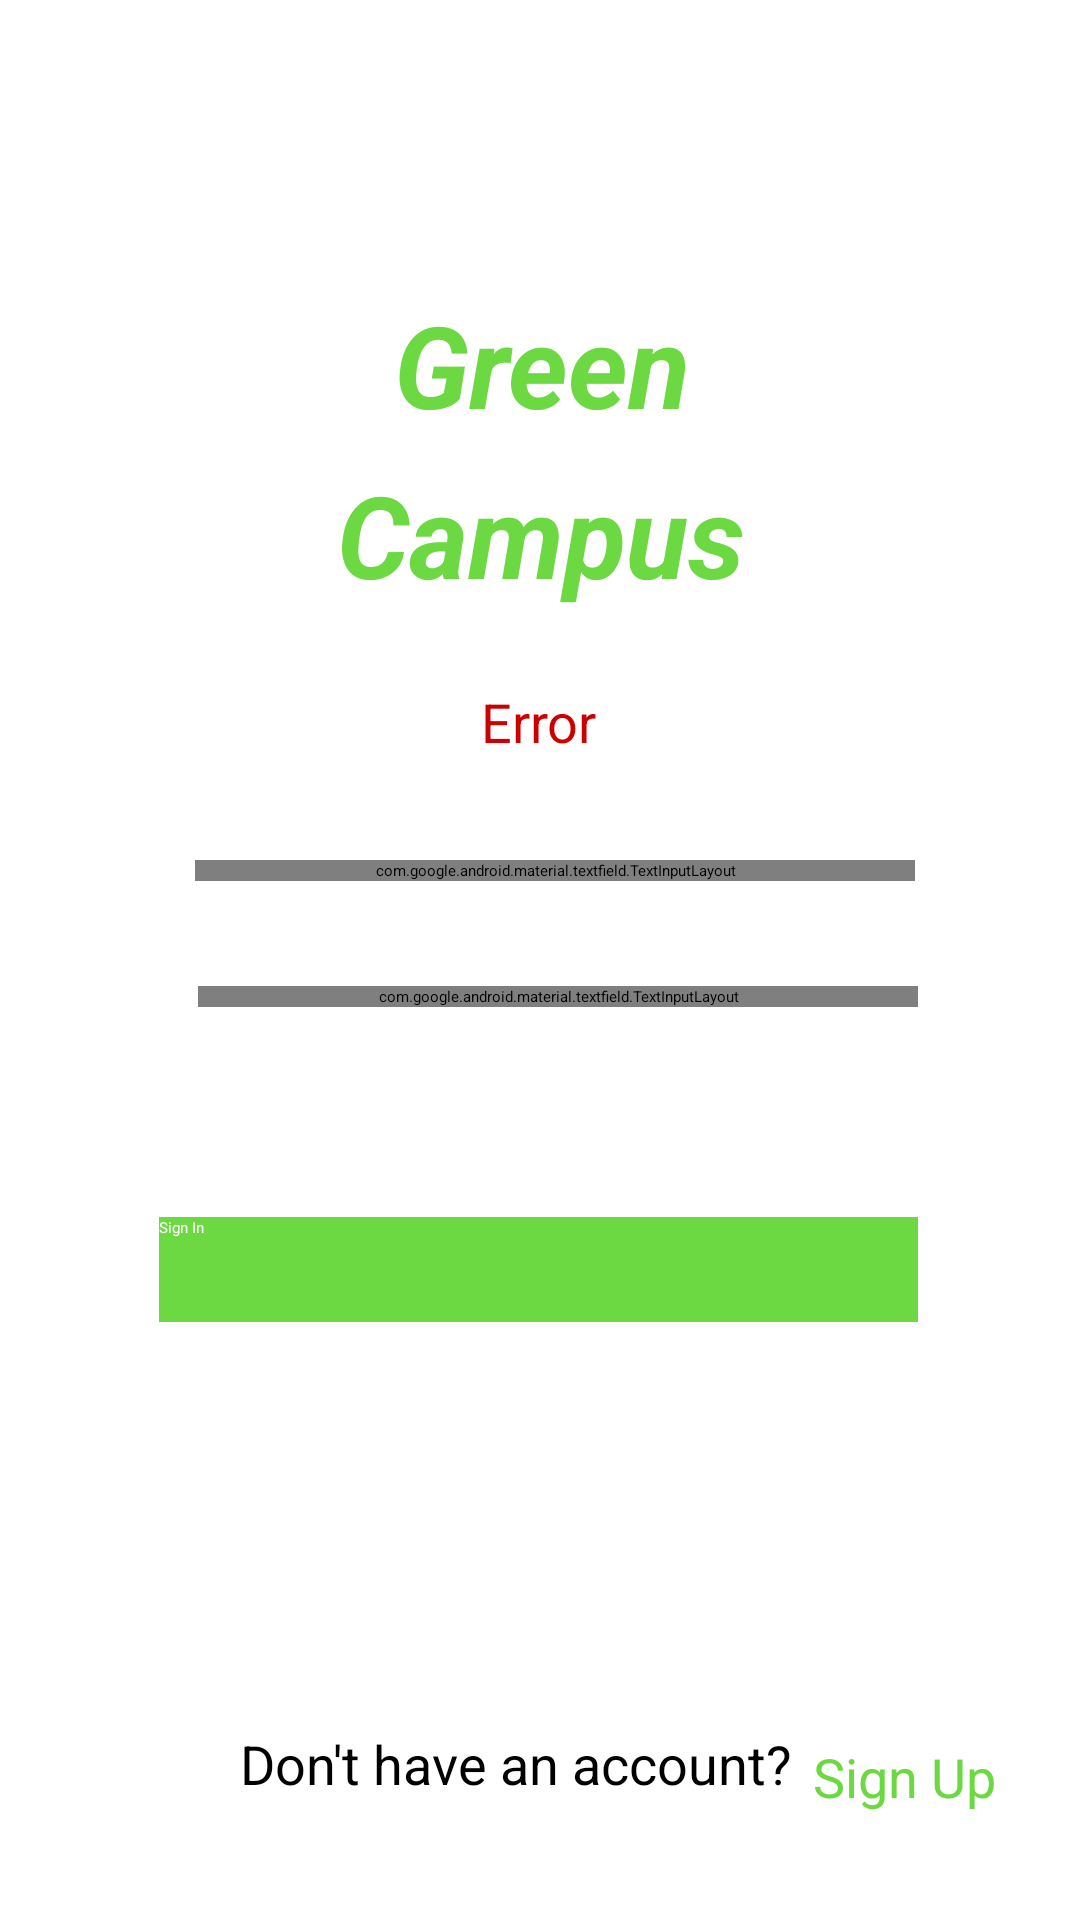

Produce the Android XML layout that renders to this screen, including the resource entries it uses.
<!-- AndroidManifest.xml: activity theme AppTheme.NoActionBar -->
<!-- res/layout/activity_sign_in.xml -->
<?xml version="1.0" encoding="utf-8"?>
<RelativeLayout xmlns:android="http://schemas.android.com/apk/res/android"
    xmlns:app="http://schemas.android.com/apk/res-auto"
    xmlns:tools="http://schemas.android.com/tools"
    android:layout_width="match_parent"
    android:layout_height="match_parent"
    tools:context=".SignInActivity">

    <TextView
        android:id="@+id/tvGreenCampus"
        android:layout_width="wrap_content"
        android:layout_height="wrap_content"
        android:layout_alignParentStart="true"
        android:layout_alignParentLeft="true"
        android:layout_alignParentTop="true"
        android:layout_alignParentEnd="true"
        android:layout_alignParentRight="true"
        android:layout_marginStart="79dp"
        android:layout_marginLeft="79dp"
        android:layout_marginTop="96dp"
        android:layout_marginEnd="78dp"
        android:layout_marginRight="78dp"
        android:gravity="center"
        android:lineSpacingExtra="12sp"
        android:text="Green Campus"
        android:textColor="#6CD942"
        android:textSize="38sp"
        android:textStyle="bold|italic"
        app:layout_constraintBottom_toBottomOf="parent"
        app:layout_constraintHorizontal_bias="0.497"
        app:layout_constraintLeft_toLeftOf="parent"
        app:layout_constraintRight_toRightOf="parent"
        app:layout_constraintTop_toTopOf="parent"
        app:layout_constraintVertical_bias="0.156" />

    <ImageView
        android:id="@+id/imageEmail"
        android:layout_width="19dp"
        android:layout_height="wrap_content"
        android:layout_below="@+id/tvError"
        android:layout_alignParentStart="true"
        android:layout_alignParentLeft="true"
        android:layout_marginStart="67dp"
        android:layout_marginLeft="67dp"
        android:layout_marginTop="42dp"
        android:layout_marginEnd="23dp"
        android:layout_marginRight="23dp"
        android:layout_marginBottom="8dp"
        android:layout_toStartOf="@+id/tilNewEmail"
        android:layout_toLeftOf="@+id/tilNewEmail"
        app:layout_constraintBottom_toBottomOf="parent"
        app:layout_constraintEnd_toEndOf="parent"
        app:layout_constraintHorizontal_bias="0.099"
        app:layout_constraintStart_toStartOf="parent"
        app:layout_constraintTop_toBottomOf="@+id/tvGreenCampus"
        app:layout_constraintVertical_bias="0.169"
        app:srcCompat="@drawable/user" />


    <ImageView
        android:id="@+id/imageLock"
        android:layout_width="19dp"
        android:layout_height="wrap_content"
        android:layout_alignEnd="@+id/imageEmail"
        android:layout_alignRight="@+id/imageEmail"
        android:layout_alignBottom="@+id/tilNewPassword"
        android:layout_alignParentStart="true"
        android:layout_alignParentLeft="true"
        android:layout_marginStart="67dp"
        android:layout_marginLeft="67dp"
        android:layout_marginEnd="0dp"
        android:layout_marginRight="0dp"
        android:layout_marginBottom="-1dp"
        app:layout_constraintBottom_toBottomOf="parent"
        app:layout_constraintEnd_toEndOf="@+id/imageEmail"
        app:layout_constraintStart_toStartOf="@+id/imageEmail"
        app:layout_constraintTop_toBottomOf="@+id/imageEmail"
        app:layout_constraintVertical_bias="0.132"
        app:srcCompat="@drawable/password" />

    <Button
        android:id="@+id/buttonSignIn"
        android:layout_width="wrap_content"
        android:layout_height="35dp"
        android:layout_below="@+id/tilNewPassword"
        android:layout_alignParentStart="true"
        android:layout_alignParentLeft="true"
        android:layout_alignParentEnd="true"
        android:layout_alignParentRight="true"
        android:layout_marginStart="53dp"
        android:layout_marginLeft="53dp"
        android:layout_marginTop="70dp"
        android:layout_marginEnd="54dp"
        android:layout_marginRight="54dp"
        android:background="#6CD942"
        android:text="Sign In"
        android:textColor="@android:color/white" />

    <TextView
        android:id="@+id/tvAccount"
        android:layout_width="wrap_content"
        android:layout_height="wrap_content"
        android:layout_alignParentStart="true"
        android:layout_alignParentLeft="true"
        android:layout_alignParentBottom="true"
        android:layout_marginStart="80dp"
        android:layout_marginLeft="80dp"
        android:layout_marginBottom="40dp"
        android:text="Don't have an account?"
        android:textSize="18sp"
        app:layout_constraintBottom_toBottomOf="parent"
        app:layout_constraintEnd_toEndOf="parent"
        app:layout_constraintHorizontal_bias="0.396"
        app:layout_constraintStart_toStartOf="parent"
        app:layout_constraintTop_toBottomOf="@+id/buttonSignIn"
        app:layout_constraintVertical_bias="0.0" />

    <TextView
        android:id="@+id/tvSignUp"
        android:layout_width="63dp"
        android:layout_height="24dp"
        android:layout_alignParentBottom="true"
        android:layout_marginStart="7dp"
        android:layout_marginLeft="7dp"
        android:layout_marginBottom="36dp"
        android:layout_toEndOf="@+id/tvAccount"
        android:layout_toRightOf="@+id/tvAccount"
        android:text="Sign Up"
        android:textColor="#6CD942"
        android:textSize="18sp"
        app:layout_constraintBottom_toBottomOf="@+id/tvAccount"
        app:layout_constraintEnd_toEndOf="parent"
        app:layout_constraintHorizontal_bias="0.0"
        app:layout_constraintStart_toEndOf="@+id/tvAccount"
        app:layout_constraintTop_toTopOf="@+id/tvAccount"
        app:layout_constraintVertical_bias="0.0" />

    <TextView
        android:id="@+id/tvError"
        android:layout_width="245dp"
        android:layout_height="wrap_content"
        android:layout_below="@+id/tvGreenCampus"
        android:layout_alignParentStart="true"
        android:layout_alignParentLeft="true"
        android:layout_alignParentEnd="true"
        android:layout_alignParentRight="true"
        android:layout_marginStart="82dp"
        android:layout_marginLeft="82dp"
        android:layout_marginTop="25dp"
        android:layout_marginEnd="83dp"
        android:layout_marginRight="83dp"
        android:gravity="center"
        android:text="Error"
        android:textColor="@android:color/holo_red_dark"
        android:textSize="18sp"
        app:layout_constraintEnd_toEndOf="parent"
        app:layout_constraintHorizontal_bias="0.498"
        app:layout_constraintStart_toStartOf="parent"
        app:layout_constraintTop_toBottomOf="@+id/tvGreenCampus" />

    <android.support.design.widget.TextInputLayout
        android:id="@+id/tilNewEmail"
        android:layout_width="240dp"
        android:layout_height="wrap_content"
        android:layout_below="@+id/tvError"
        android:layout_alignParentEnd="true"
        android:layout_alignParentRight="true"
        android:layout_marginStart="8dp"
        android:layout_marginLeft="8dp"
        android:layout_marginTop="34dp"
        android:layout_marginEnd="55dp"
        android:layout_marginRight="55dp"
        app:layout_constraintEnd_toEndOf="parent"
        app:layout_constraintHorizontal_bias="0.333"
        app:layout_constraintStart_toEndOf="@+id/imageEmail"
        app:layout_constraintTop_toBottomOf="@+id/tvError">

        <android.support.design.widget.TextInputEditText
            android:id="@+id/tietEmail"
            android:layout_width="match_parent"
            android:layout_height="wrap_content"
            android:hint="Email"
            android:inputType="textEmailAddress" />
    </android.support.design.widget.TextInputLayout>

    <android.support.design.widget.TextInputLayout
        android:id="@+id/tilNewPassword"
        android:layout_width="240dp"
        android:layout_height="wrap_content"
        android:layout_below="@+id/tilNewEmail"
        android:layout_alignParentEnd="true"
        android:layout_alignParentRight="true"
        android:layout_marginTop="35dp"
        android:layout_marginEnd="54dp"
        android:layout_marginRight="54dp"
        app:layout_constraintEnd_toEndOf="@+id/tilNewEmail"
        app:layout_constraintStart_toEndOf="@+id/imageLock"
        app:layout_constraintTop_toBottomOf="@+id/tilNewEmail">

        <android.support.design.widget.TextInputEditText
            android:id="@+id/tietPassword"
            android:layout_width="match_parent"
            android:layout_height="wrap_content"
            android:layout_alignBottom="@+id/tilNewPassword"
            android:hint="Password"
            android:inputType="textPassword" />
    </android.support.design.widget.TextInputLayout>

</RelativeLayout>
<!-- resources referenced by this layout -->
<resources>
  <!-- drawable password: png bitmap (drawable, 1026 bytes) -->
  <!-- drawable user: png bitmap (drawable, 995 bytes) -->
</resources>
